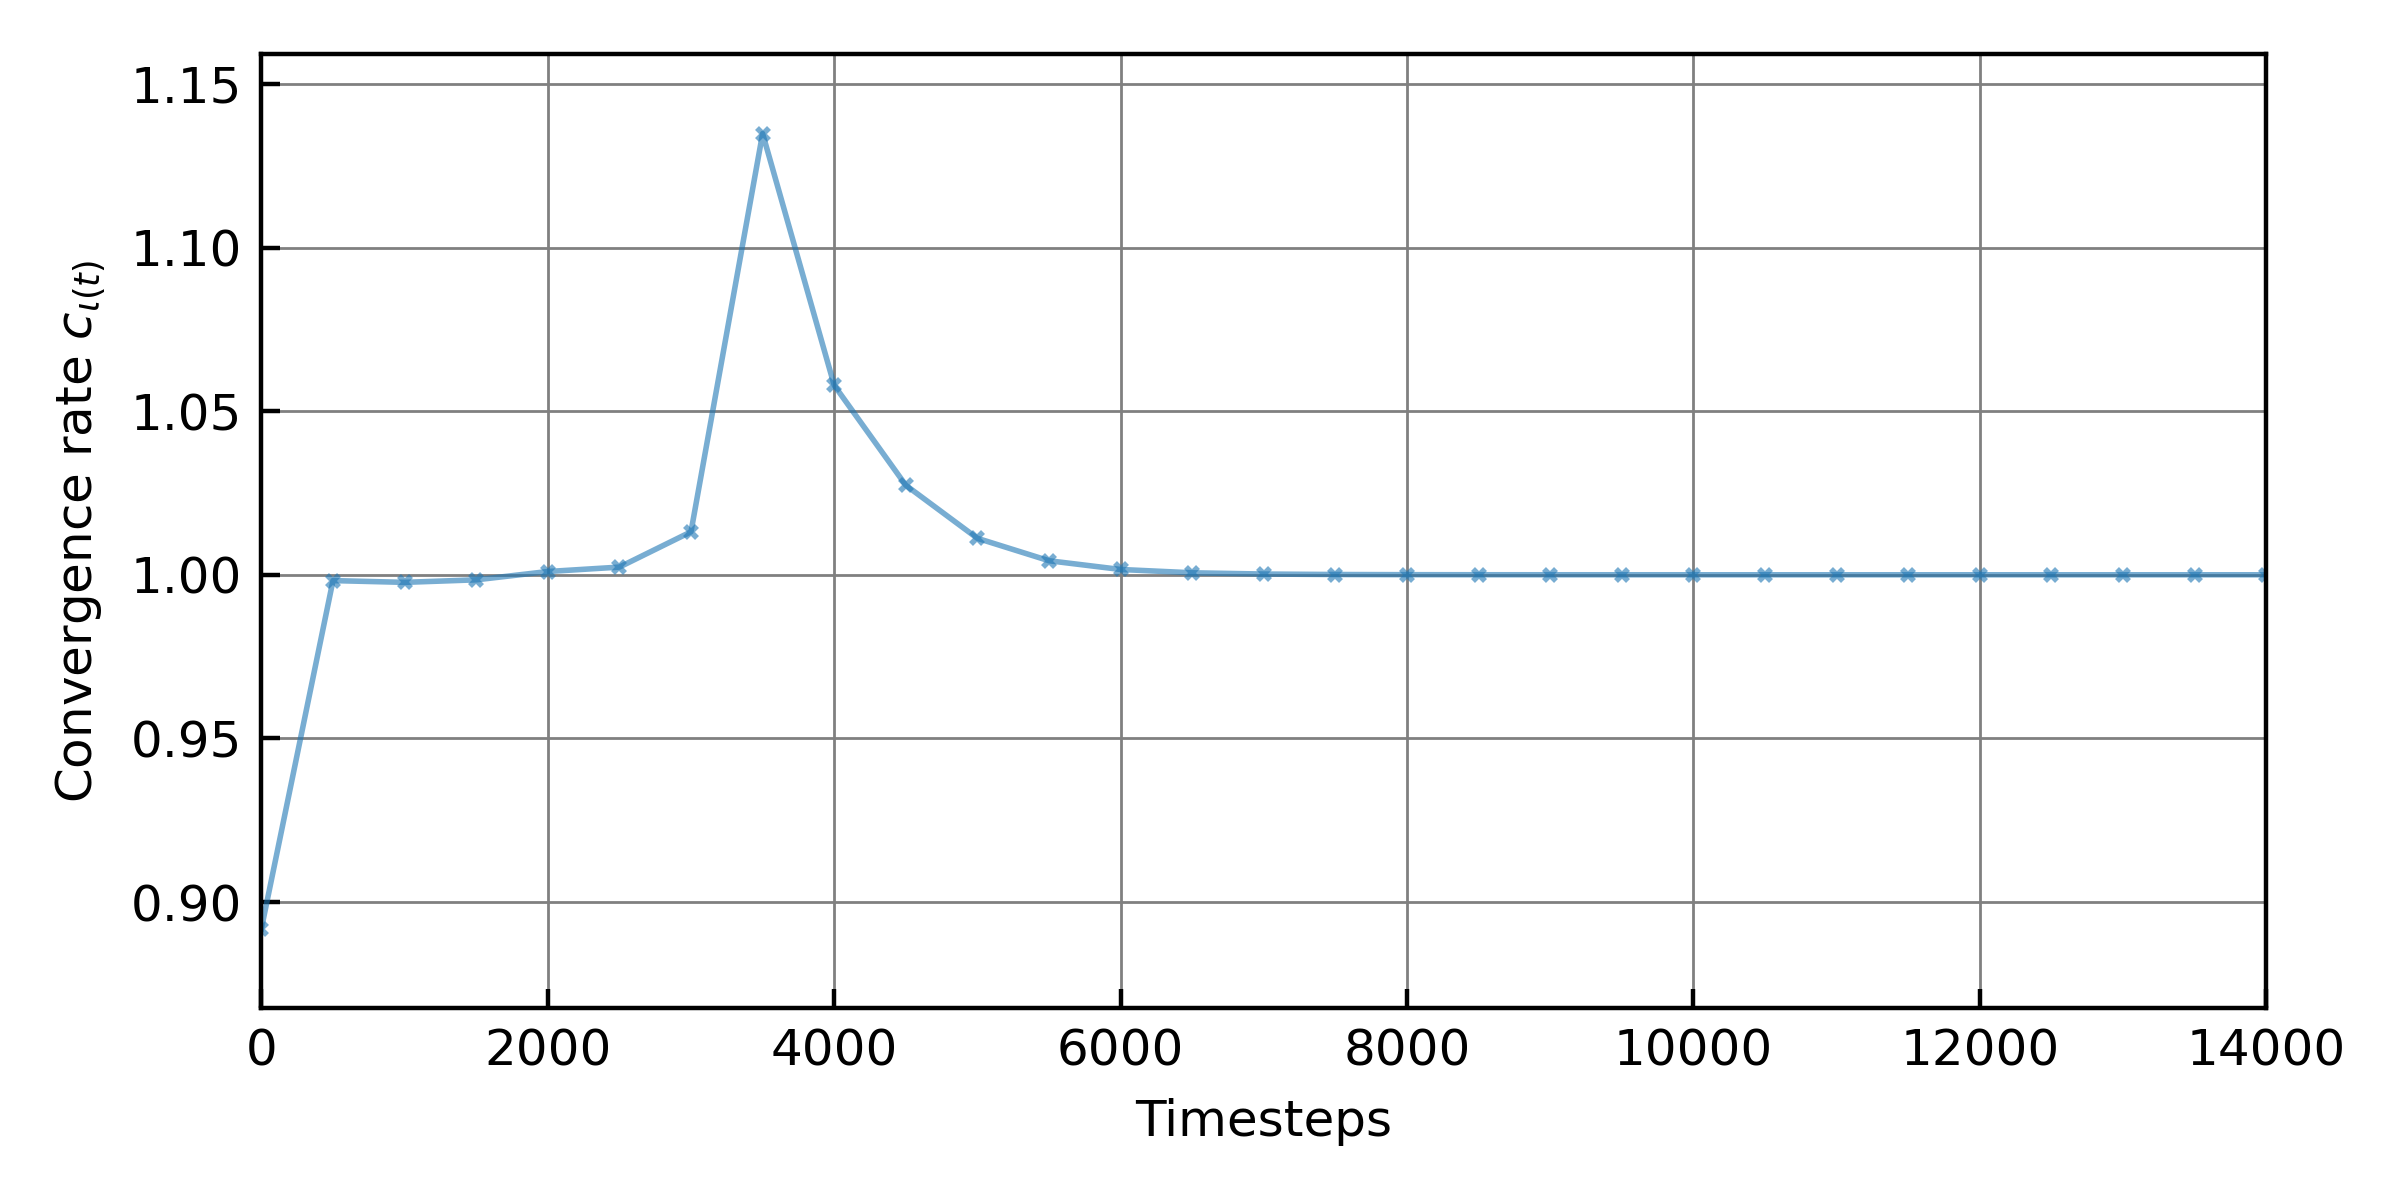

Data behind this chart, as committed beside it:
, Convergence rate
0, 0.8918
500, 0.9982
1000, 0.9977
1500, 0.9985
2000, 1.001
2500, 1.002
3000, 1.013
3500, 1.135
4000, 1.058
4500, 1.027
5000, 1.011
5500, 1.004
6000, 1.002
6500, 1.001
7000, 1
7500, 1
8000, 1
8500, 1
9000, 1
9500, 1
10000, 1
10500, 1
11000, 1
11500, 1
12000, 1
12500, 1
13000, 1
13500, 1
14000, 1
